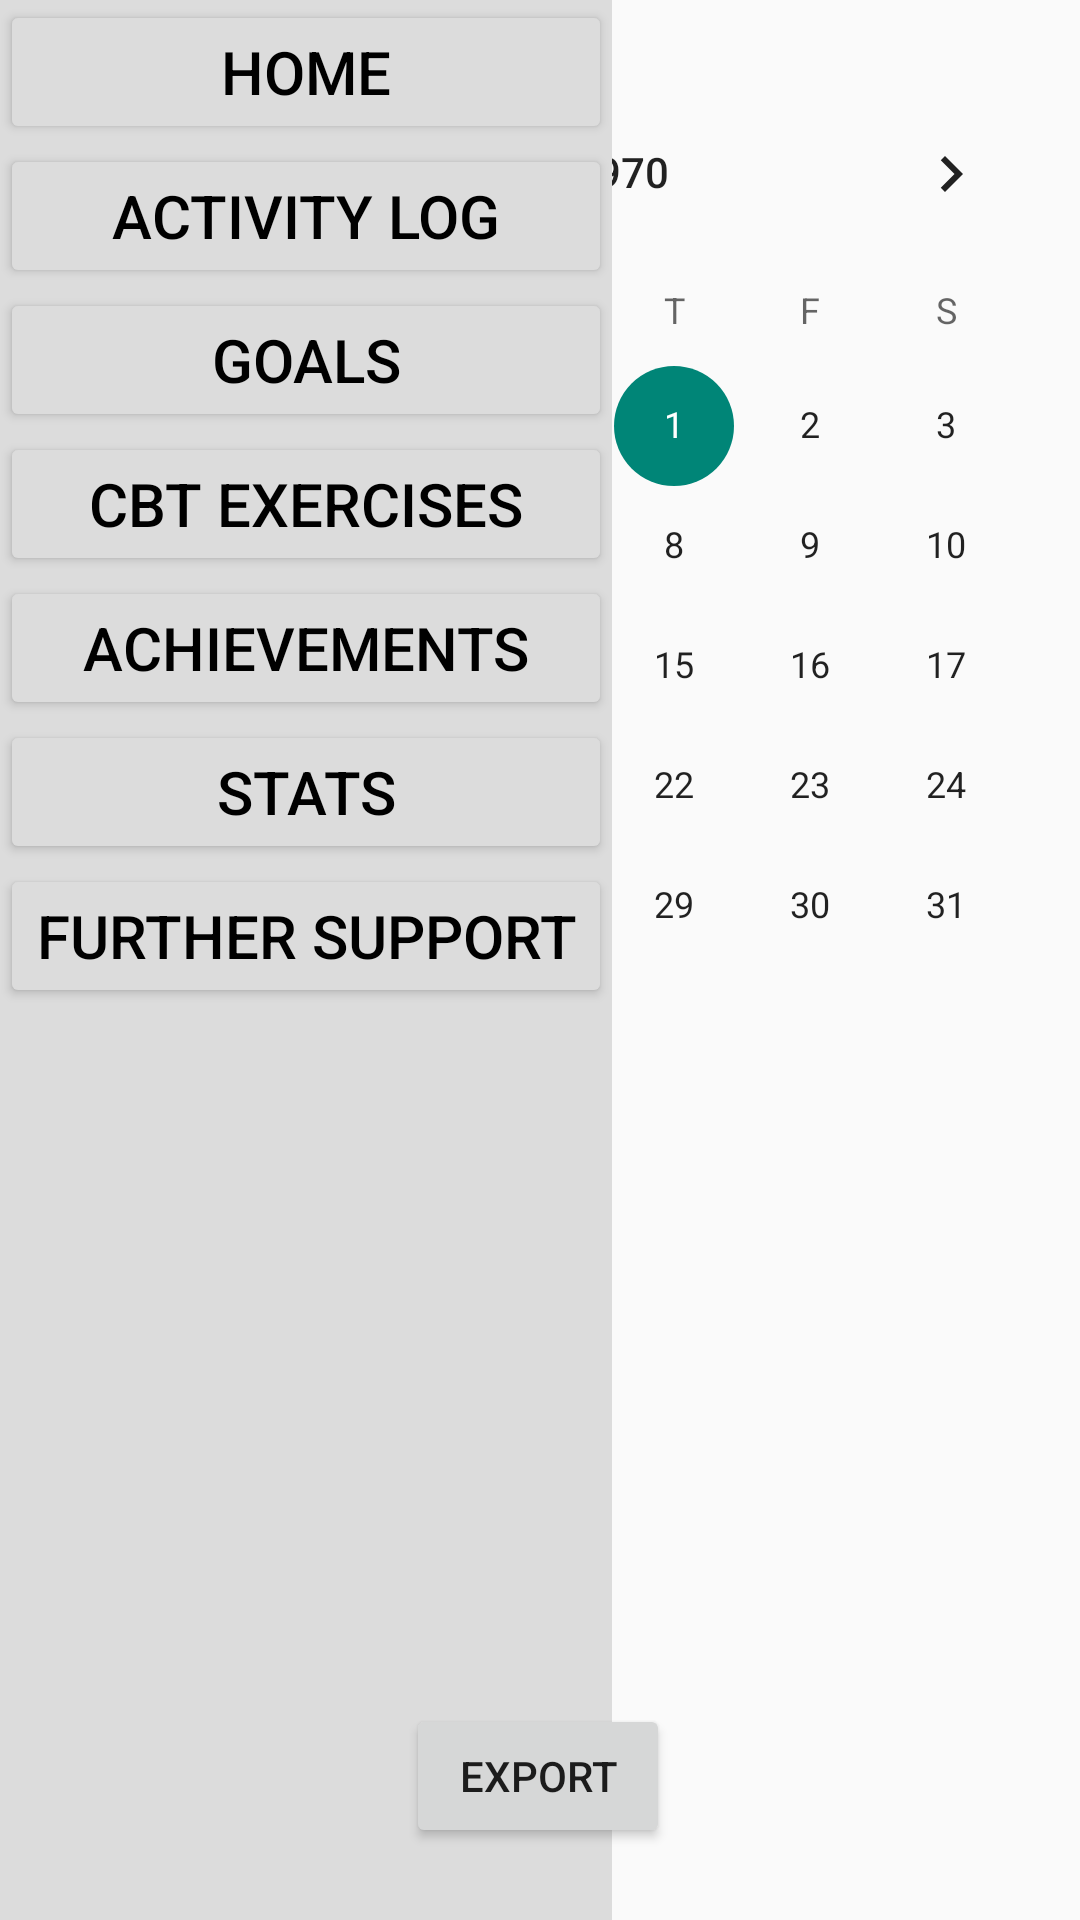

This screen was rendered from an Android layout file. Write that file and the resources it references.
<!-- AndroidManifest.xml: application theme Theme.CBTapp -->
<!-- res/layout/activity_calender_log.xml -->
<?xml version="1.0" encoding="utf-8"?>
<androidx.constraintlayout.widget.ConstraintLayout xmlns:android="http://schemas.android.com/apk/res/android"
    xmlns:app="http://schemas.android.com/apk/res-auto"
    xmlns:tools="http://schemas.android.com/tools"
    android:id="@+id/layout"
    android:layout_width="match_parent"
    android:layout_height="match_parent"
    tools:context=".activityLog.CalenderLog">

    <CalendarView
        android:id="@+id/calendarView"
        android:layout_width="359dp"
        android:layout_height="283dp"
        android:layout_marginTop="24dp"
        app:layout_constraintEnd_toEndOf="parent"
        app:layout_constraintHorizontal_bias="0.508"
        app:layout_constraintStart_toStartOf="parent"
        app:layout_constraintTop_toTopOf="parent" />

    <Button
        android:id="@+id/button10"
        android:layout_width="wrap_content"
        android:layout_height="wrap_content"
        android:layout_marginBottom="24dp"
        android:text="Export"
        app:layout_constraintBottom_toBottomOf="parent"
        app:layout_constraintEnd_toEndOf="parent"
        app:layout_constraintHorizontal_bias="0.498"
        app:layout_constraintStart_toStartOf="parent" />

    <androidx.recyclerview.widget.RecyclerView
        android:id="@+id/logView"
        android:layout_width="364dp"
        android:layout_height="291dp"
        app:layout_constraintBottom_toTopOf="@+id/button10"
        app:layout_constraintEnd_toEndOf="parent"
        app:layout_constraintStart_toStartOf="parent"
        app:layout_constraintTop_toBottomOf="@+id/calendarView"
        app:layout_constraintVertical_bias="0.415" />

    <include layout="@layout/nav_bar"/>
</androidx.constraintlayout.widget.ConstraintLayout>
<!-- res/layout/nav_bar.xml (included above) -->
<?xml version="1.0" encoding="utf-8"?>
<LinearLayout xmlns:android="http://schemas.android.com/apk/res/android"
    android:id="@+id/navBar"
    android:layout_width="wrap_content"
    android:layout_height="729dp"
    android:background="#DCDCDC"
    android:orientation="vertical">

    <Button
        android:id="@+id/navHome"
        android:layout_width="match_parent"
        android:layout_height="wrap_content"
        android:backgroundTint="#DCDCDC"
        android:text="Home"
        android:textColor="#000000"
        android:textSize="20sp" />

    <Button
        android:id="@+id/navActivity"
        android:layout_width="match_parent"
        android:layout_height="wrap_content"
        android:backgroundTint="#DCDCDC"
        android:text="Activity Log"
        android:textColor="#000000"
        android:textSize="20sp" />

    <Button
        android:id="@+id/navGoals"
        android:layout_width="match_parent"
        android:layout_height="wrap_content"
        android:backgroundTint="#DCDCDC"
        android:text="Goals"
        android:textColor="#000000"
        android:textSize="20sp" />

    <Button
        android:id="@+id/navExercises"
        android:layout_width="match_parent"
        android:layout_height="wrap_content"
        android:backgroundTint="#DCDCDC"
        android:text="CBT exercises"
        android:textColor="#000000"
        android:textSize="20sp" />

    <Button
        android:id="@+id/navAchievements"
        android:layout_width="match_parent"
        android:layout_height="wrap_content"
        android:backgroundTint="#DCDCDC"
        android:text="Achievements"
        android:textColor="#000000"
        android:textSize="20sp" />

    <Button
        android:id="@+id/navStats"
        android:layout_width="match_parent"
        android:layout_height="wrap_content"
        android:backgroundTint="#DCDCDC"
        android:text="Stats"
        android:textColor="#000000"
        android:textSize="20sp" />

    <Button
        android:id="@+id/navSupport"
        android:layout_width="match_parent"
        android:layout_height="wrap_content"
        android:backgroundTint="#DCDCDC"
        android:text="Further Support"
        android:textColor="#000000"
        android:textSize="20sp" />

</LinearLayout>
<!-- resources referenced by this layout -->
<resources>
  <style name="Theme.CBTapp" parent="android:Theme.Material.Light.NoActionBar" />
</resources>
